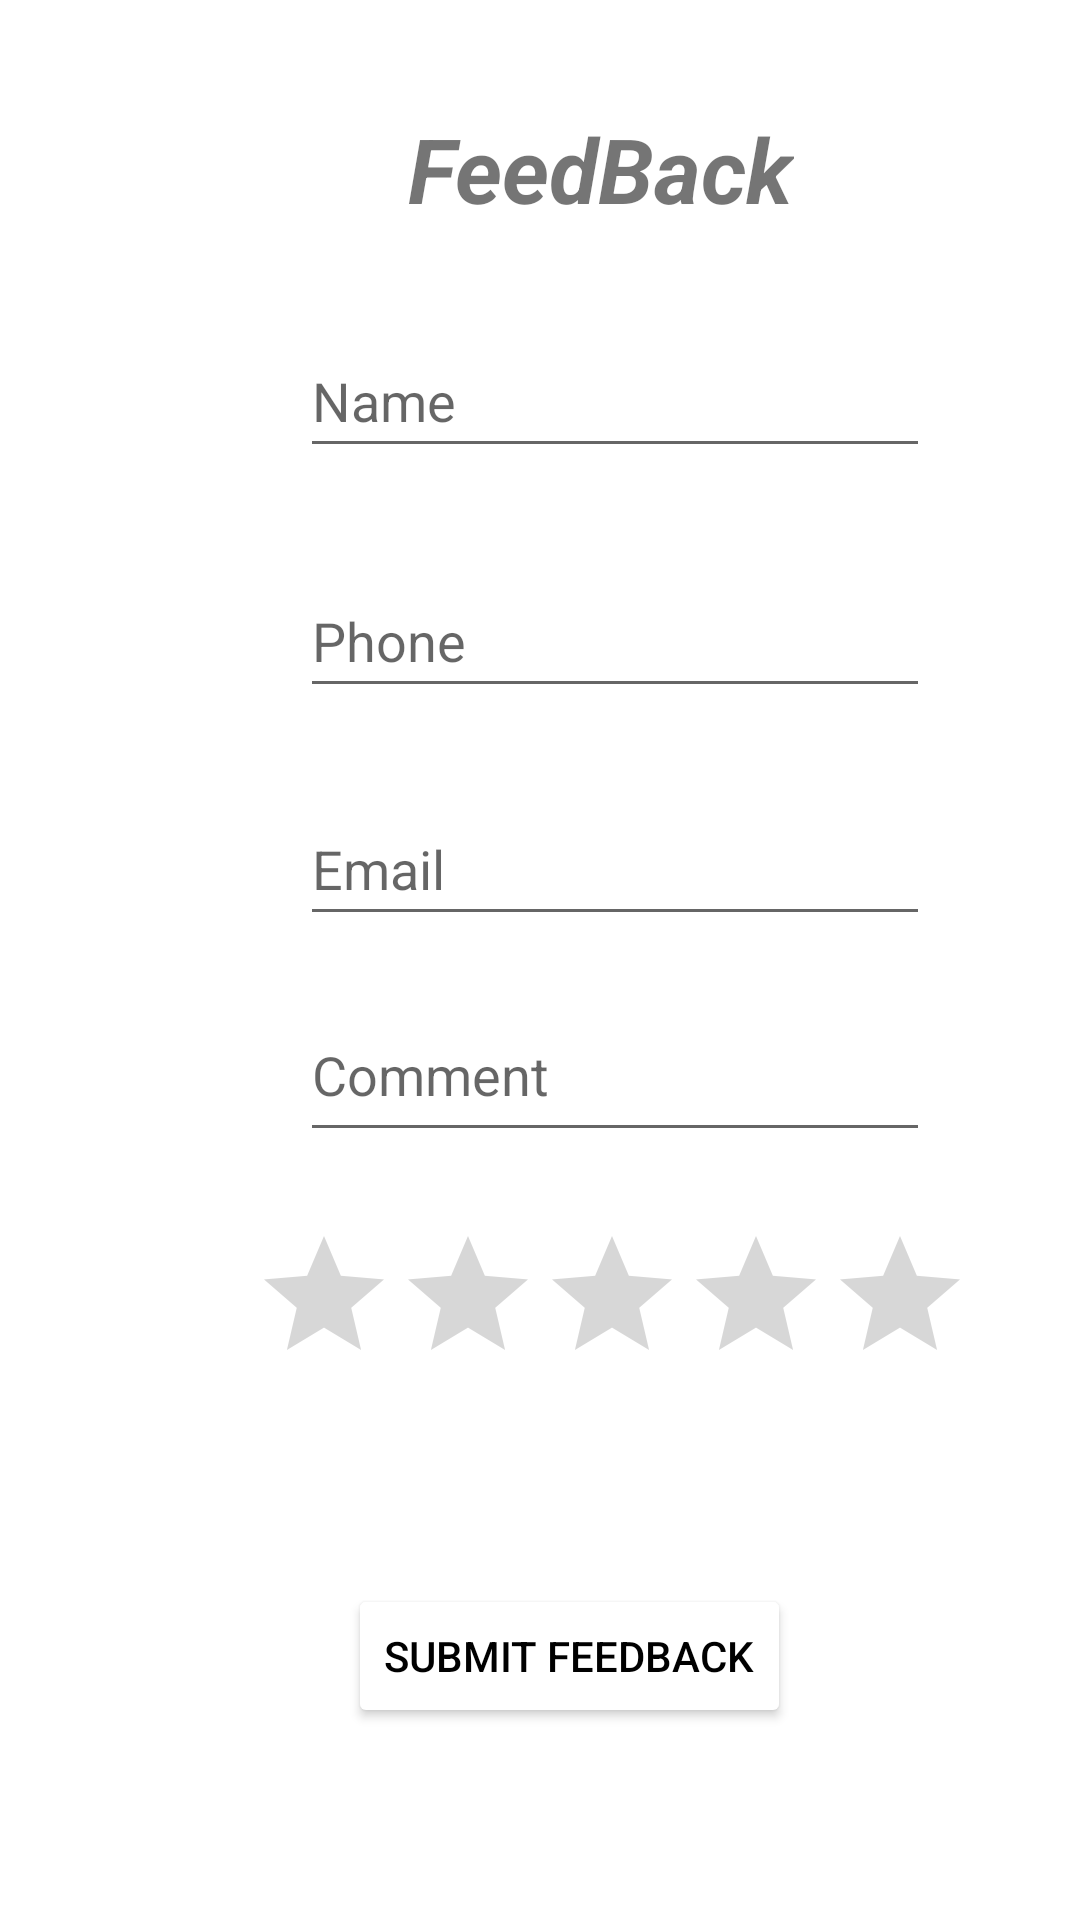

This screen was rendered from an Android layout file. Write that file and the resources it references.
<!-- AndroidManifest.xml: application theme Theme.CaveExaminationBot -->
<!-- res/layout/fragment_feedback.xml -->
<?xml version="1.0" encoding="utf-8"?>
<androidx.constraintlayout.widget.ConstraintLayout xmlns:android="http://schemas.android.com/apk/res/android"
    xmlns:app="http://schemas.android.com/apk/res-auto"
    xmlns:tools="http://schemas.android.com/tools"
    android:id="@+id/frameLayout"
    android:layout_width="match_parent"
    android:layout_height="match_parent"
    tools:context=".ui.FeedbackFragment">

    <TextView
        android:id="@+id/textView12"
        android:layout_width="wrap_content"
        android:layout_height="wrap_content"
        android:layout_marginStart="116dp"
        android:layout_marginTop="576dp"
        android:text=""
        app:layout_constraintStart_toStartOf="parent"
        app:layout_constraintTop_toTopOf="parent" />

    <EditText
        android:id="@+id/editTextPhone"
        android:layout_width="wrap_content"
        android:layout_height="48dp"
        android:layout_marginStart="100dp"
        android:layout_marginTop="188dp"
        android:autofillHints=""
        android:ems="10"
        android:hint="@string/phone"
        android:inputType="phone"
        app:layout_constraintStart_toStartOf="parent"
        app:layout_constraintTop_toTopOf="parent" />

    <EditText
        android:id="@+id/editTextText"
        android:layout_width="wrap_content"
        android:layout_height="48dp"
        android:layout_marginStart="100dp"
        android:layout_marginTop="108dp"
        android:ems="10"
        android:hint="@string/name"
        android:importantForAutofill="no"
        android:inputType="text"
        app:layout_constraintStart_toStartOf="parent"
        app:layout_constraintTop_toTopOf="parent" />

    <RatingBar
        android:id="@+id/ratingBar"
        android:layout_width="wrap_content"
        android:layout_height="wrap_content"
        android:layout_marginStart="84dp"
        android:layout_marginTop="408dp"
        app:layout_constraintStart_toStartOf="parent"
        app:layout_constraintTop_toTopOf="parent" />

    <ProgressBar
        android:id="@+id/progressBar2"
        style="?android:attr/progressBarStyle"
        android:layout_width="wrap_content"
        android:layout_height="wrap_content"
        android:layout_marginStart="181dp"
        android:layout_marginTop="466dp"
        android:visibility="gone"
        app:layout_constraintStart_toStartOf="parent"
        app:layout_constraintTop_toTopOf="parent" />

    <EditText
        android:id="@+id/editTextTextMultiLine"
        android:layout_width="wrap_content"
        android:layout_height="48dp"
        android:layout_marginStart="100dp"
        android:layout_marginTop="336dp"
        android:ems="10"
        android:gravity="start|top"
        android:hint="@string/comment"
        android:importantForAutofill="no"
        android:inputType="textMultiLine"
        app:layout_constraintStart_toStartOf="parent"
        app:layout_constraintTop_toTopOf="parent" />

    <EditText
        android:id="@+id/editTextTextEmailAddress"
        android:layout_width="wrap_content"
        android:layout_height="48dp"
        android:layout_marginStart="100dp"
        android:layout_marginTop="264dp"
        android:ems="10"
        android:hint="@string/email"
        android:importantForAutofill="no"
        android:inputType="textEmailAddress"
        app:layout_constraintStart_toStartOf="parent"
        app:layout_constraintTop_toTopOf="parent" />

    <TextView
        android:id="@+id/textView5"
        android:layout_width="wrap_content"
        android:layout_height="wrap_content"
        android:layout_marginStart="136dp"
        android:layout_marginTop="36dp"
        android:text="@string/feedbackTitle"
        android:textSize="30sp"
        android:textStyle="italic|bold"
        app:layout_constraintStart_toStartOf="parent"
        app:layout_constraintTop_toTopOf="parent" />

    <Button
        android:id="@+id/button"
        android:layout_width="wrap_content"
        android:layout_height="wrap_content"
        android:layout_marginStart="116dp"
        android:layout_marginTop="528dp"
        android:backgroundTint="@color/white"
        android:text="@string/submit_feedback"
        android:textColor="@color/black"
        app:layout_constraintStart_toStartOf="parent"
        app:layout_constraintTop_toTopOf="parent" />

</androidx.constraintlayout.widget.ConstraintLayout>
<!-- resources referenced by this layout -->
<resources>
  <color name="black">#FF000000</color>
  <color name="white">#FFFFFFFF</color>
  <string name="comment">Comment</string>
  <string name="email">Email</string>
  <string name="feedbackTitle">FeedBack</string>
  <string name="name">Name</string>
  <string name="phone">Phone</string>
  <string name="submit_feedback">Submit Feedback</string>
  <style name="Theme.CaveExaminationBot" parent="Theme.MaterialComponents.DayNight.DarkActionBar">
          
          <item name="colorPrimary">@color/purple_500</item>
          <item name="colorPrimaryVariant">@color/purple_700</item>
          <item name="colorOnPrimary">@color/white</item>
          
          <item name="colorSecondary">@color/teal_200</item>
          <item name="colorSecondaryVariant">@color/teal_700</item>
          <item name="colorOnSecondary">@color/black</item>
          
          <item name="android:statusBarColor">?attr/colorPrimaryVariant</item>
          
      </style>
  <color name="purple_500">#FF6200EE</color>
  <color name="purple_700">#FF3700B3</color>
  <color name="teal_200">#FF03DAC5</color>
  <color name="teal_700">#FF018786</color>
</resources>
